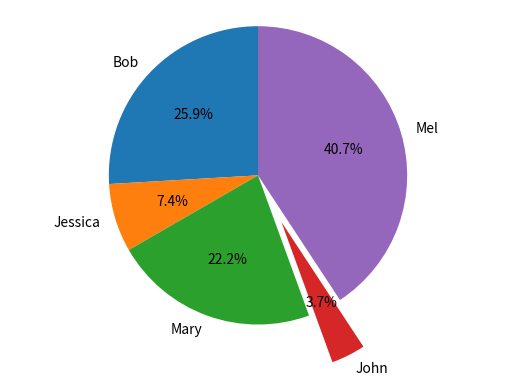

The matplotlib source for this figure:
#!/usr/bin/env python
# coding: utf-8

# In[2]:


import pandas as pd
import matplotlib.pyplot as plt
get_ipython().run_line_magic('matplotlib', 'inline')
names = ['Bob','Jessica','Mary','John','Mel']
absences = [3,0,1,0,8]
detentions = [2,1,0,0,1]
warnings = [2,1,5,1,2]
GradeList = zip(names,absences,detentions,warnings)
columns=['Names', 'Absences', 'Detentions','Warnings']
df = pd.DataFrame(data = GradeList, columns=columns)
df


# In[4]:


df['TotalDemerits'] = df['Absences'] +df['Detentions'] + df['Warnings']
df


# In[8]:


plt.pie(df['TotalDemerits'],
        labels=df['Names'],
        explode=(0,0,0,0.35,0),
        startangle=90,autopct='%1.1f%%',)
plt.axis('equal')
plt.show()


# In[ ]:




